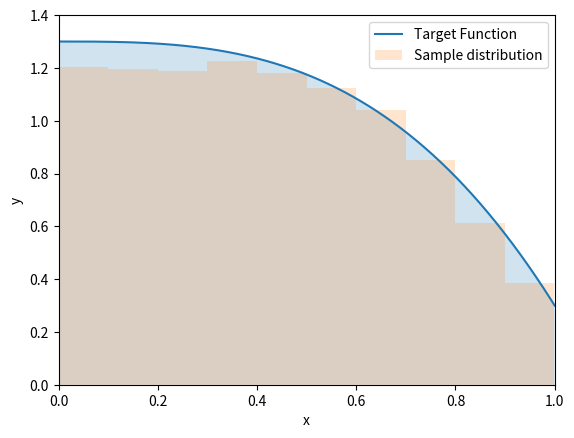

Generate this figure with matplotlib:
import numpy as np
import matplotlib.pyplot as plt

#Defining our target function
def f(x):
    return 1.3-x**3

xs = np.linspace(0, 1, 1000)
ys = f(xs)

plt.plot(xs, ys, label="Target Function")
plt.fill_between(xs, ys, 0, alpha=0.2)

#Sampling
def sample(function, xmin=0, xmax=1, ymax=1.3):
    while True:
        x = np.random.uniform(low=xmin, high=xmax)
        y = np.random.uniform(low=0, high=ymax)
        if y < function(x):
            return x
        
samps = [sample(f) for i in range(10000)]

#Plotting the results for visualisation
plt.hist(samps, density=True, alpha=0.2, label="Sample distribution")
plt.xlim(0, 1), plt.ylim(0, 1.4), plt.xlabel("x"), plt.ylabel("y"), plt.legend();